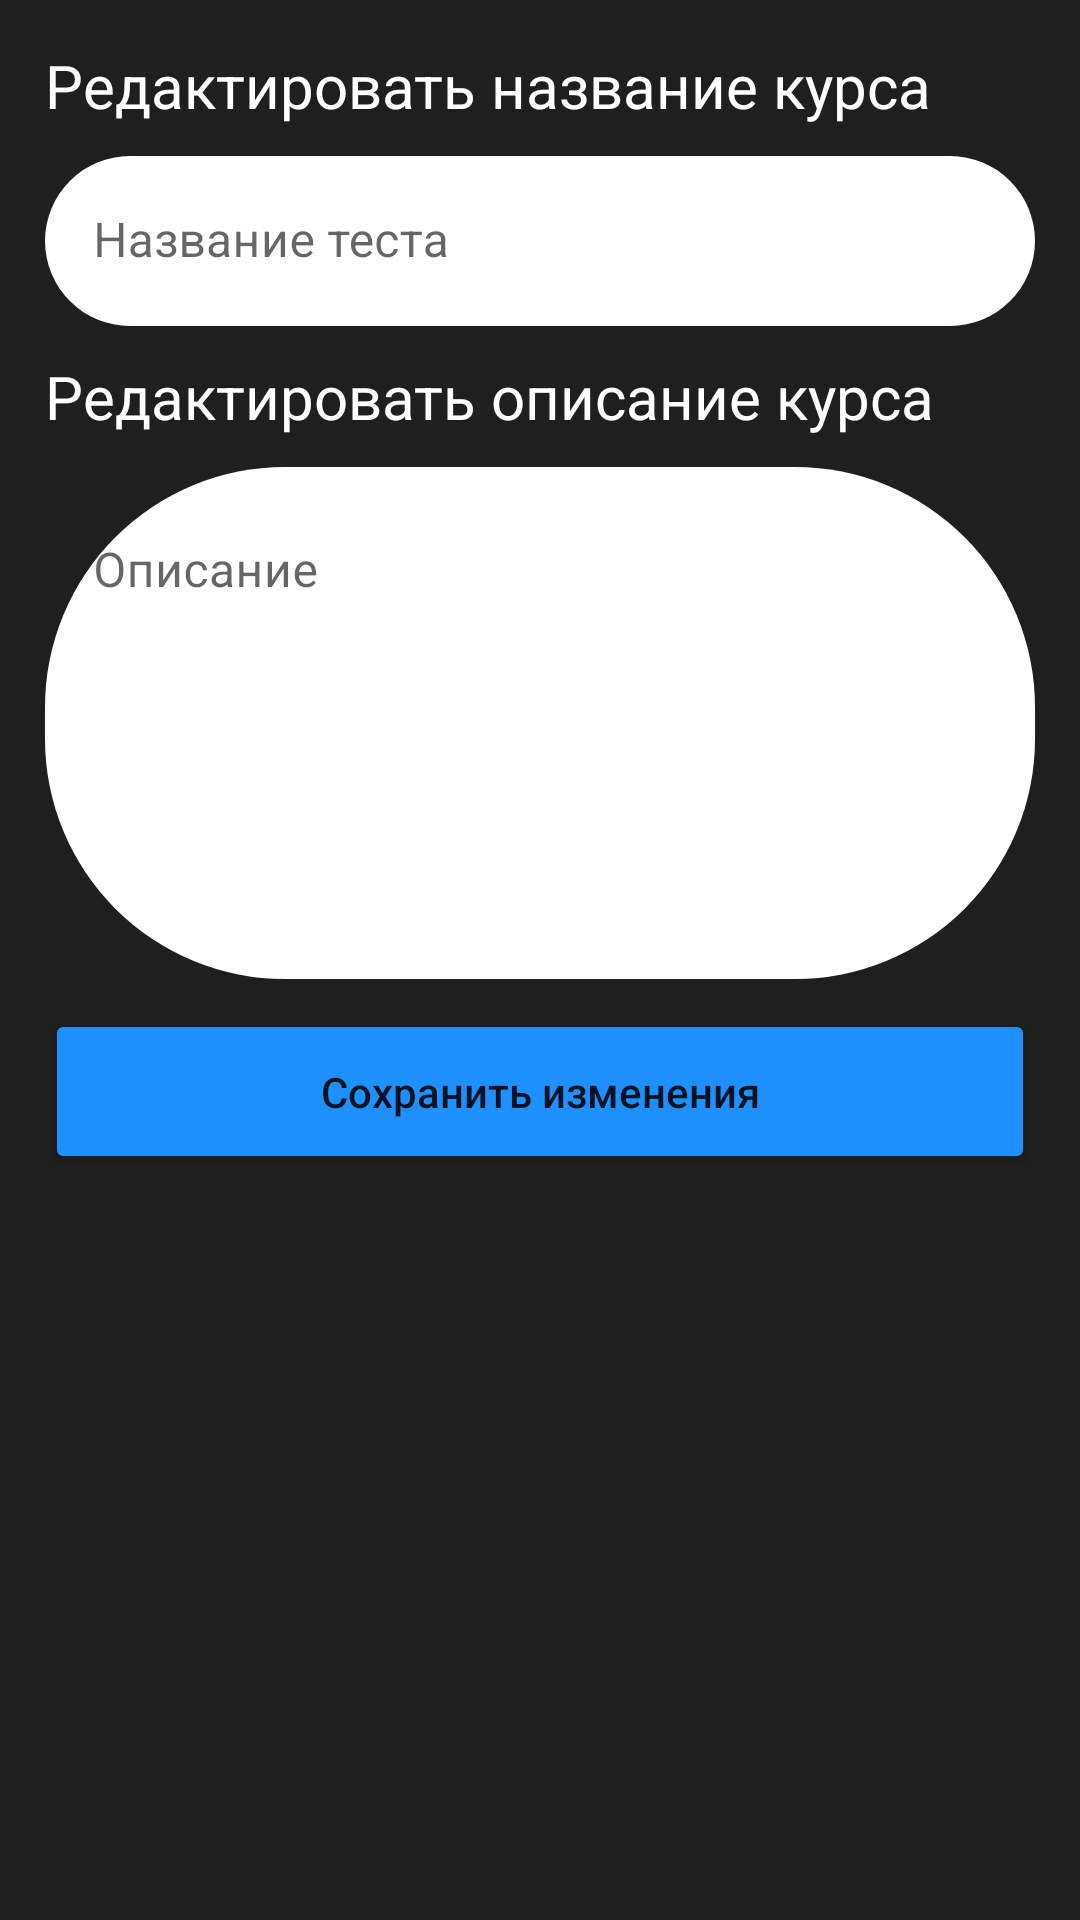

Reconstruct the res/layout file that produces this screen, plus the resources it refers to.
<!-- AndroidManifest.xml: application theme Theme.MyNotes -->
<!-- res/layout/activity_course_settings.xml -->
<?xml version="1.0" encoding="utf-8"?>
<LinearLayout xmlns:android="http://schemas.android.com/apk/res/android"
    xmlns:app="http://schemas.android.com/apk/res-auto"
    xmlns:tools="http://schemas.android.com/tools"
    android:layout_width="match_parent"
    android:layout_height="match_parent"
    android:orientation="vertical"
    android:background="#1f1f1f"
    android:padding="15dp"

    tools:context=".CourseSettingsActivity">

    <TextView
        android:layout_width="match_parent"
        android:layout_height="wrap_content"
        android:textSize="20sp"
        android:paddingBottom="10dp"
        android:text="Редактировать название курса"
        android:textColor="@color/white"/>
    <com.google.android.material.textfield.TextInputLayout
        android:layout_width="match_parent"
        android:layout_height="wrap_content"
        android:hint="Название теста"
        style="@style/NoUnderlineTextInputLayout"
        android:layout_marginBottom="10dp">

        <com.google.android.material.textfield.TextInputEditText
            android:id="@+id/update_course_title_field"
            android:layout_width="match_parent"
            android:layout_height="wrap_content"
            android:paddingTop="25dp"
            android:textColor="@color/black"
            android:background="@drawable/rounded_edittext_background"
            />
    </com.google.android.material.textfield.TextInputLayout>
    
    <TextView
        android:layout_width="match_parent"
        android:layout_height="wrap_content"
        android:textSize="20sp"
        android:paddingBottom="10dp"
        android:text="Редактировать описание курса"
        android:textColor="@color/white"/>
    <com.google.android.material.textfield.TextInputLayout
        android:layout_width="match_parent"
        android:layout_height="wrap_content"
        android:hint="Описание"
        android:layout_marginBottom="10dp"
        style="@style/NoUnderlineTextInputLayout"
        >

        <com.google.android.material.textfield.TextInputEditText
            android:id="@+id/update_course_body_field"
            android:layout_width="match_parent"
            android:layout_height="wrap_content"
            android:paddingTop="25dp"
            android:textColor="@color/black"
            android:background="@drawable/rounded_edittext_background"
            android:gravity="top"
            android:lines="7"/>
    </com.google.android.material.textfield.TextInputLayout>
    

    <Button
        android:id="@+id/update_course_btn"
        android:layout_width="match_parent"
        android:layout_height="wrap_content"
        android:layout_alignParentBottom="true"

        android:backgroundTint="#1e90ff"
        android:paddingVertical="18dp"
        android:text="Сохранить изменения"
        android:textAllCaps="false" />


</LinearLayout>
<!-- resources referenced by this layout -->
<resources>
  <color name="black">#FF000000</color>
  <color name="white">#FFFFFFFF</color>
  <!-- drawable rounded_edittext_background (drawable) -->
  <shape xmlns:android="http://schemas.android.com/apk/res/android"
      android:shape="rectangle">
      <corners android:radius="80dp" />
      <solid android:color="@color/white" />
  </shape>
  <style name="NoUnderlineTextInputLayout">
          <item name="boxStrokeWidth">0dp</item>
          <item name="boxStrokeWidthFocused">0dp</item>
          <item name="boxStrokeColor">@android:color/transparent</item>
          <item name="android:textColorHint" />
      </style>
  <style name="Theme.MyNotes" parent="Theme.MaterialComponents.DayNight.DarkActionBar">
          
          <item name="colorPrimary">#1f1f1f</item>
          <item name="colorPrimaryVariant">#1f1f1f</item>
          <item name="colorOnPrimary">@color/white</item>
          
          <item name="colorSecondary">#1e90ff</item>
          <item name="colorSecondaryVariant">@color/teal_700</item>
          <item name="colorOnSecondary">@color/black</item>
          
          <item name="android:windowLightStatusBar">true</item>
          <item name="android:statusBarColor" tools:targetApi="lollipop">@color/colorPrimaryDark</item>
          <item name="colorOnSurface">@color/white</item>
          
      </style>
  <color name="teal_700">#FF018786</color>
  <color name="colorPrimaryDark">#1f1f1f</color>
</resources>
